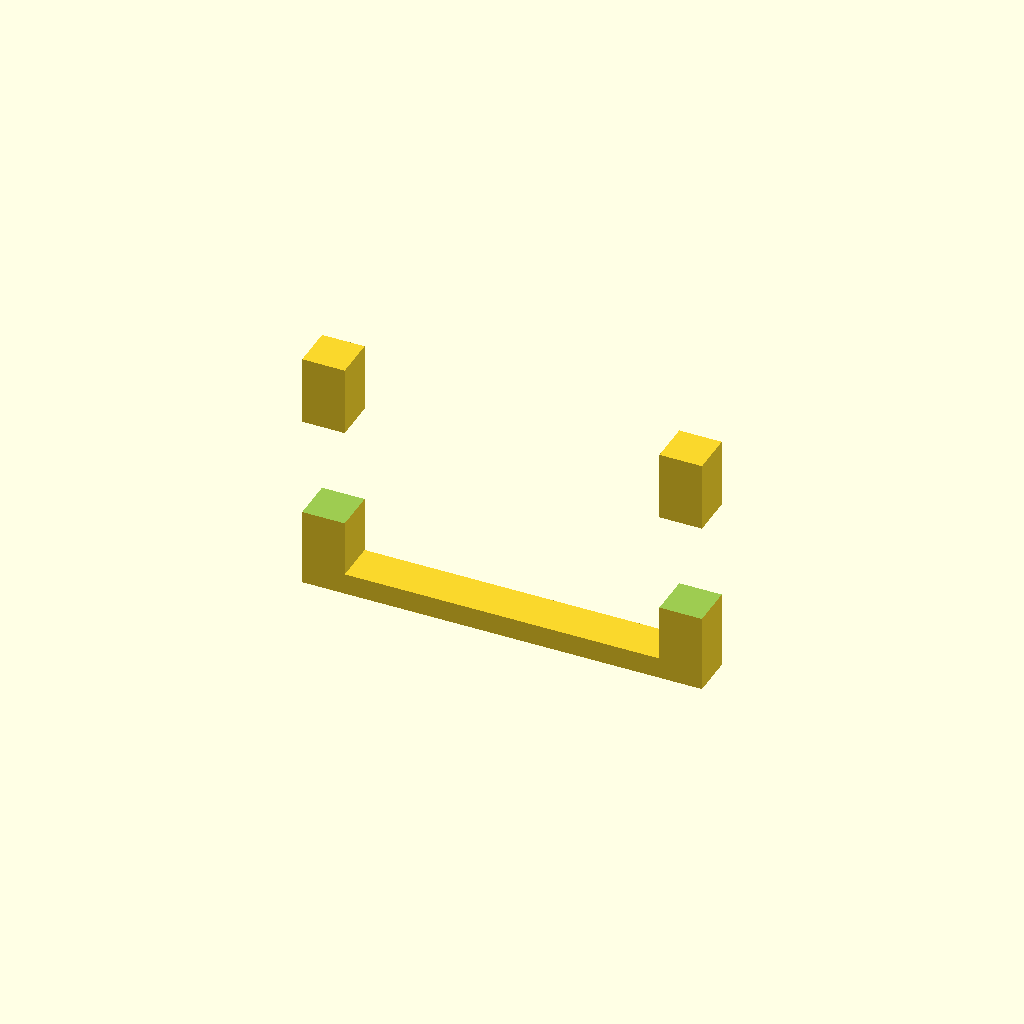
Cell 1: rendered with the file's own defaults.
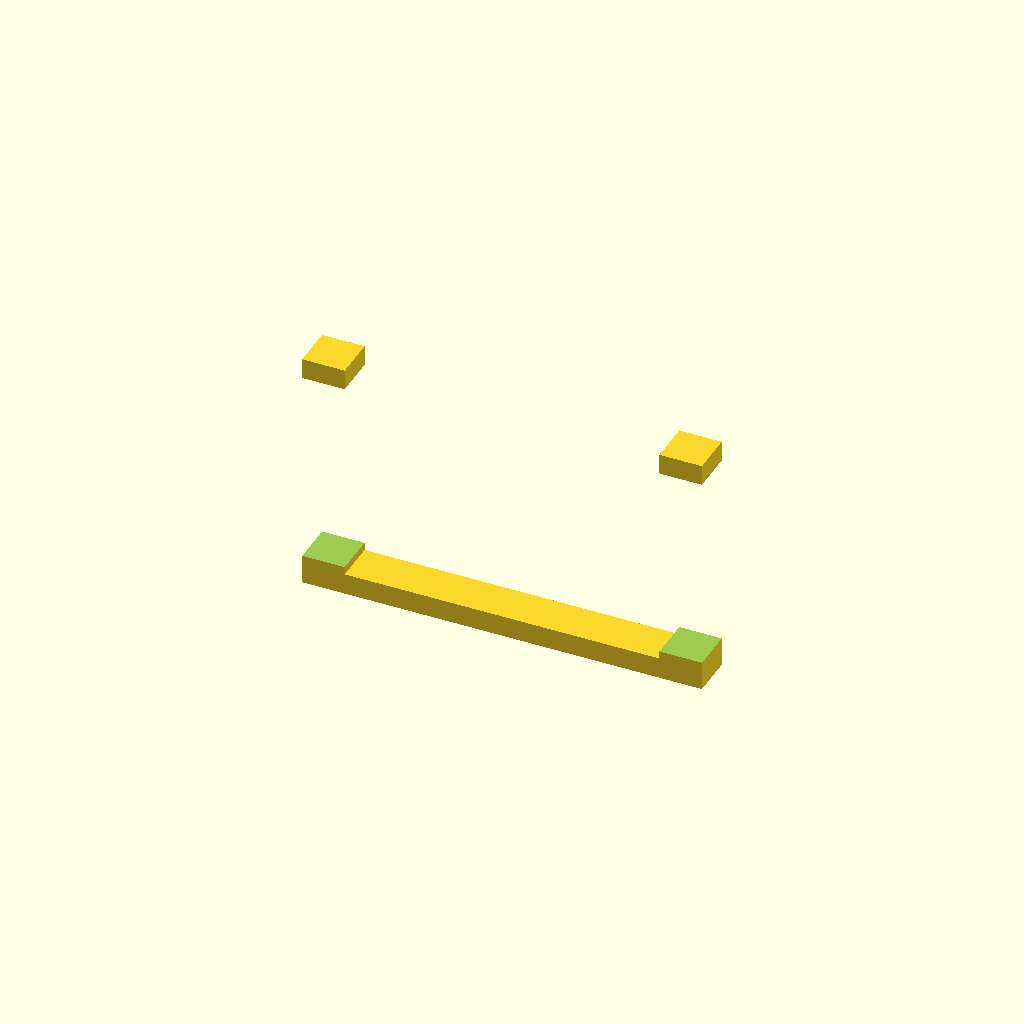
Cell 2: servo_x = 45.6 (everything else at default).
All cells are drawn from one camera (rotation 55°, 0°, 25°, orthographic, colour scheme Cornfield), so only the parameter changes between them.
OpenSCAD source file projects/draco-mini/parts/pan_tilt_cradle.scad:
// DRACO-Mini pan/tilt cradle — connected print-ready U-frame
servo_x = 22.8;
servo_y = 12.2;
servo_z = 28.5;
fit_clearance = 0.35;

wall=3;
inner_w=74;
arm_h=58;
arm_d=10;
bridge_w=inner_w+2*arm_d;
bridge_h=5;

// Servo pocket is kept fully inside each arm so subtraction cannot split the frame.
module servo_pocket(){
    cube([
        arm_d+2,
        servo_y+2*fit_clearance,
        servo_x+2*fit_clearance
    ],center=true);
}

module cradle(){
    difference(){
        union(){
            // Bottom bridge overlaps both side arms by bridge_h for a manifold one-piece print.
            translate([0,0,bridge_h/2])
                cube([bridge_w,arm_d,bridge_h],center=true);

            translate([-(inner_w/2+arm_d/2),0,arm_h/2])
                cube([arm_d,arm_d,arm_h],center=true);

            translate([(inner_w/2+arm_d/2),0,arm_h/2])
                cube([arm_d,arm_d,arm_h],center=true);
        }

        // Servo clearances cut inward from each arm without severing the base joint.
        translate([-(inner_w/2+arm_d/2),0,30])
            servo_pocket();
        translate([(inner_w/2+arm_d/2),0,30])
            servo_pocket();
    }
}
cradle();
Parameter table extracted from the source (name, type, default, range or options):
servo_x: number, default 22.8
servo_y: number, default 12.2
servo_z: number, default 28.5
fit_clearance: number, default 0.35
wall: number, default 3
inner_w: number, default 74
arm_h: number, default 58
arm_d: number, default 10
bridge_h: number, default 5
